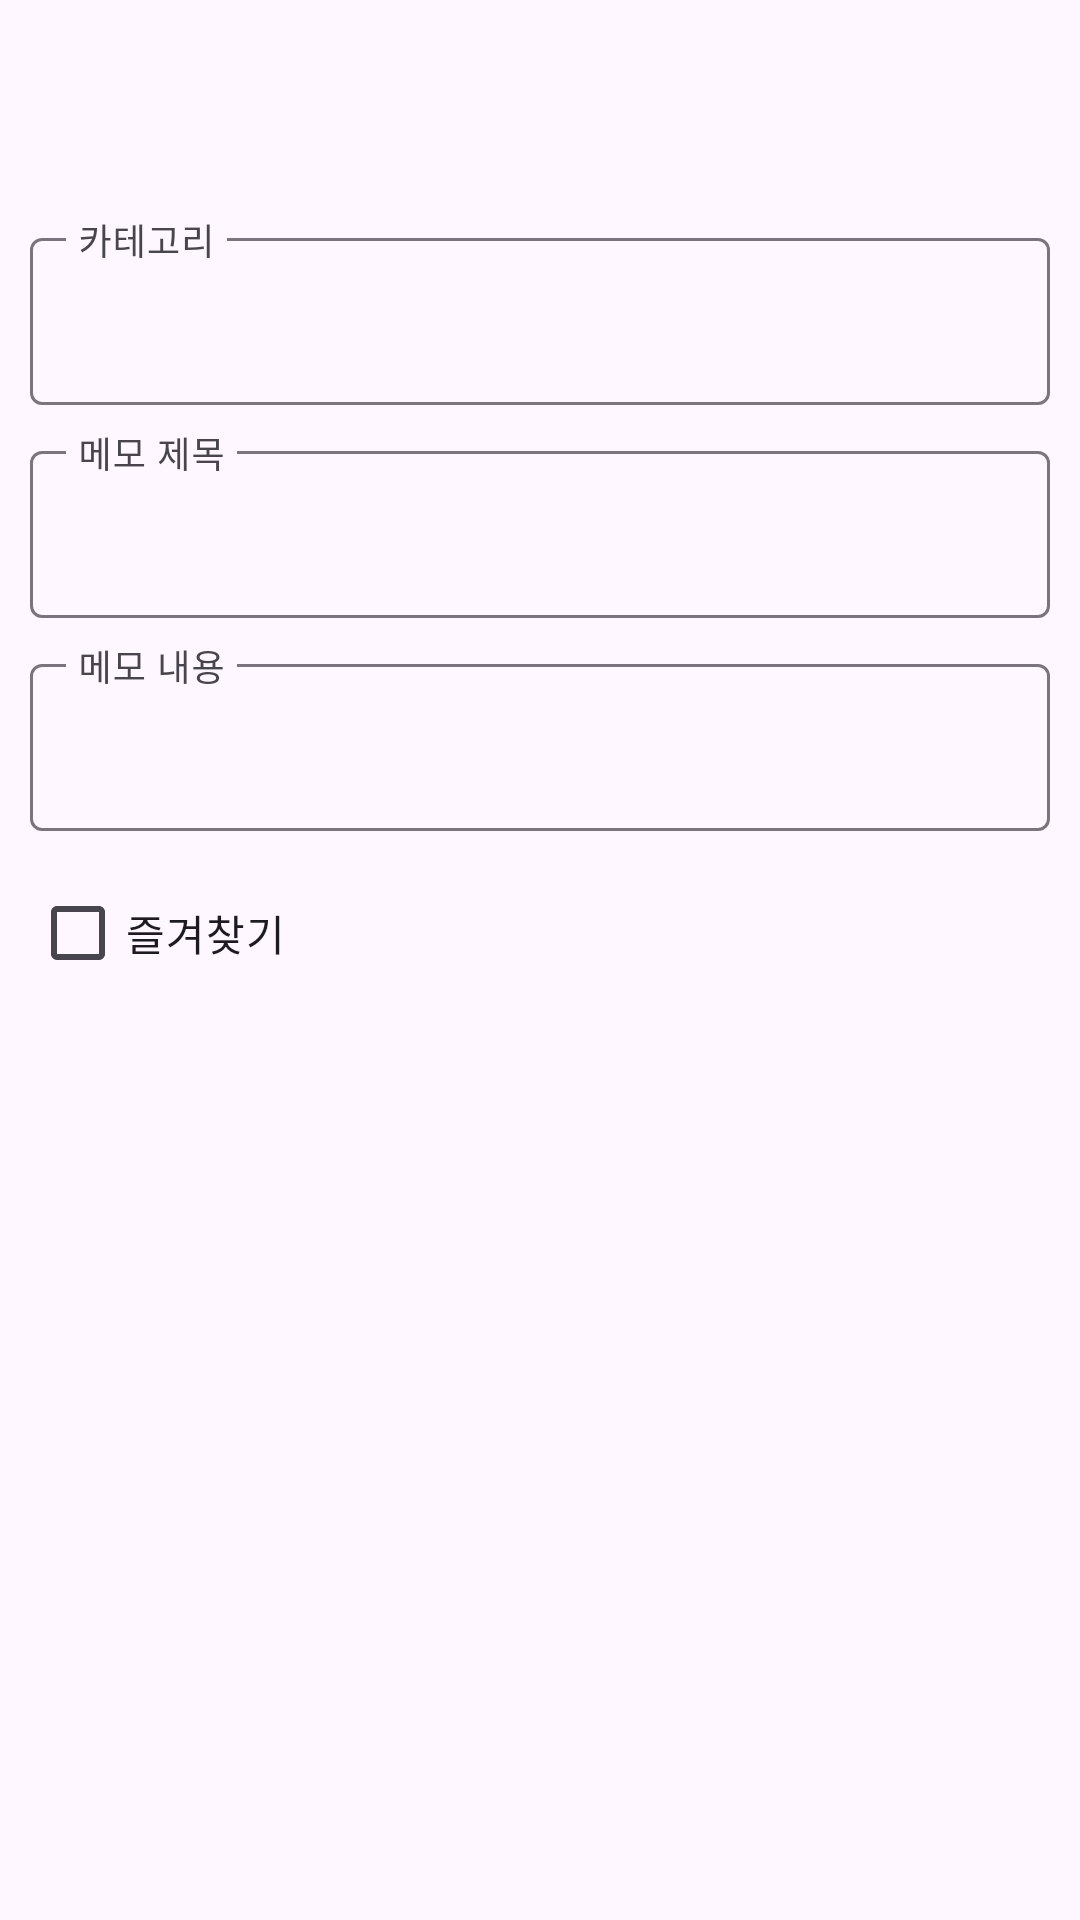

Produce the Android XML layout that renders to this screen, including the resource entries it uses.
<!-- AndroidManifest.xml: application theme Theme._08_MemoApplication -->
<!-- res/layout/fragment_read_memo.xml -->
<?xml version="1.0" encoding="utf-8"?>
<LinearLayout xmlns:android="http://schemas.android.com/apk/res/android"
    xmlns:tools="http://schemas.android.com/tools"
    android:layout_width="match_parent"
    android:layout_height="match_parent"
    android:orientation="vertical"
    android:transitionGroup="true"
    tools:context=".fragment.ReadMemoFragment" >

    <com.google.android.material.appbar.MaterialToolbar
        android:id="@+id/toolbarReadMemo"
        android:layout_width="match_parent"
        android:layout_height="wrap_content"
        android:background="@android:color/transparent"
        android:minHeight="?attr/actionBarSize"
        android:theme="?attr/actionBarTheme" />

    <ScrollView
        android:layout_width="match_parent"
        android:layout_height="match_parent">

        <LinearLayout
            android:layout_width="match_parent"
            android:layout_height="wrap_content"
            android:orientation="vertical"
            android:padding="10dp">

            <com.google.android.material.textfield.TextInputLayout
                android:id="@+id/textFieldReadMemoCategory"
                android:layout_width="match_parent"
                android:layout_height="wrap_content"
                android:hint="카테고리">

                <com.google.android.material.textfield.TextInputEditText
                    android:layout_width="match_parent"
                    android:layout_height="wrap_content"
                    android:singleLine="true"
                    android:text=" "
                    android:enabled="false"
                    android:textColor="#000000"/>

            </com.google.android.material.textfield.TextInputLayout>

            <com.google.android.material.textfield.TextInputLayout
                android:id="@+id/textFieldReadMemoTitle"
                android:layout_width="match_parent"
                android:layout_height="wrap_content"
                android:layout_marginTop="10dp"
                android:hint="메모 제목">

                <com.google.android.material.textfield.TextInputEditText
                    android:layout_width="match_parent"
                    android:layout_height="wrap_content"
                    android:singleLine="true"
                    android:text=" "
                    android:enabled="false"
                    android:textColor="#000000"/>
            </com.google.android.material.textfield.TextInputLayout>

            <com.google.android.material.textfield.TextInputLayout
                android:id="@+id/textFieldReadMemoText"
                android:layout_width="match_parent"
                android:layout_height="wrap_content"
                android:layout_marginTop="10dp"
                android:hint="메모 내용">

                <com.google.android.material.textfield.TextInputEditText
                    android:layout_width="match_parent"
                    android:layout_height="wrap_content"
                    android:text=" "
                    android:enabled="false"
                    android:textColor="#000000"/>
            </com.google.android.material.textfield.TextInputLayout>

            <CheckBox
                android:id="@+id/checkBoxReadMemoFavorite"
                android:layout_width="match_parent"
                android:layout_height="wrap_content"
                android:layout_marginTop="10dp"
                android:text="즐겨찾기" />

        </LinearLayout>
    </ScrollView>

</LinearLayout>
<!-- resources referenced by this layout -->
<resources>
  <style name="Theme._08_MemoApplication" parent="Base.Theme._08_MemoApplication" />
  <style name="Base.Theme._08_MemoApplication" parent="Theme.Material3.DayNight.NoActionBar">
          
          
      </style>
</resources>
